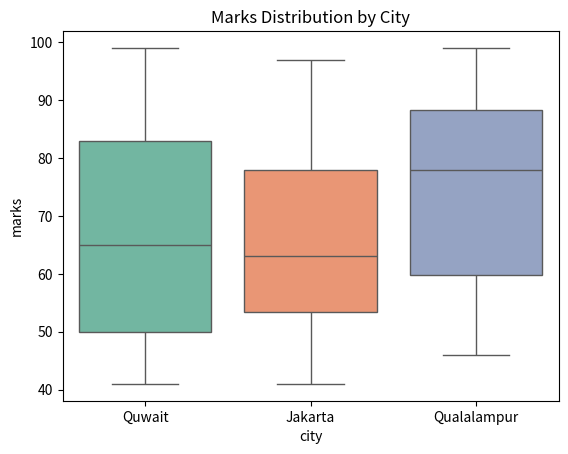

Source code (Python):
import matplotlib.pyplot as plt
import seaborn as sns
import pandas as pd
import numpy as np

np.random.seed(42)

df = pd.DataFrame({
    'marks':        np.random.randint(40,100,100),
    'study_hours':  np.random.uniform(2,10,100),
    'city':         np.random.choice(['Jakarta','Qualalampur','Quwait'],100),
    'gender':       np.random.choice(['Male','Female'],100)
})

#   Box plot - outliers and spread per group
sns.boxplot(data = df, x = 'city', y='marks',palette='Set2',hue="city",legend=False)
plt.title('Marks Distribution by City')
plt.show()
